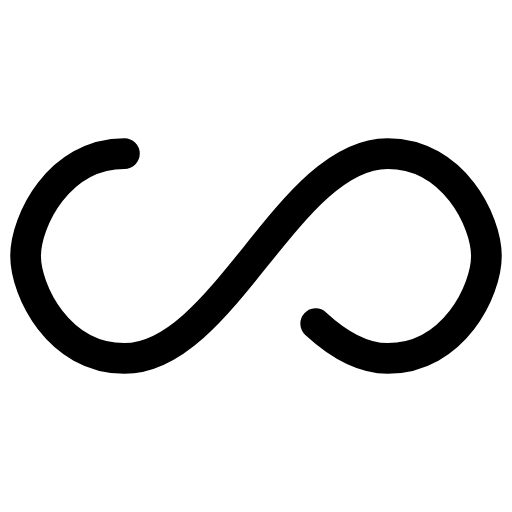
t = 0.00 s
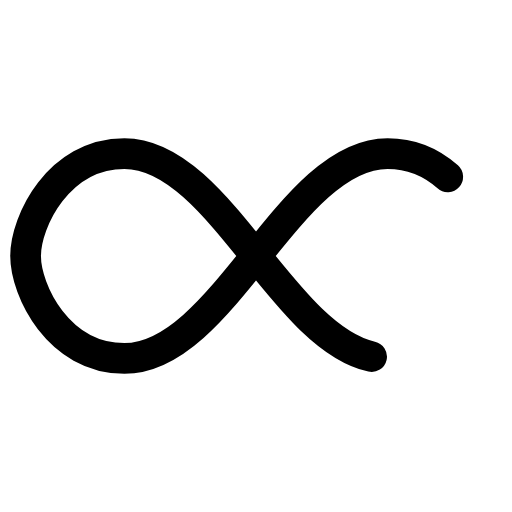
t = 0.50 s
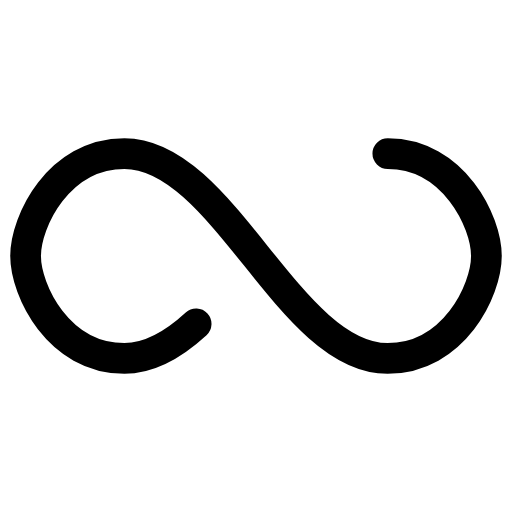
t = 1.00 s
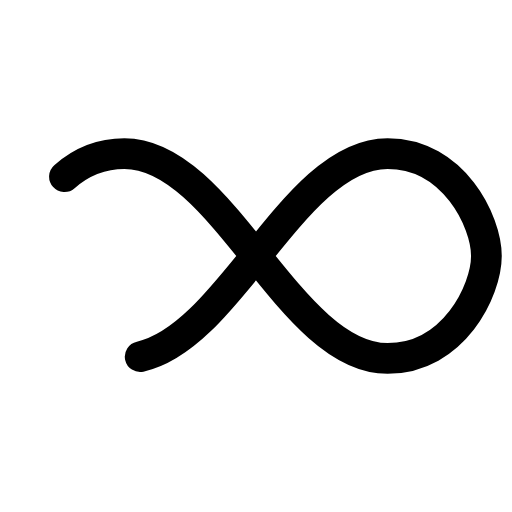
t = 1.50 s

The animated SVG that drew these frames (rendered in a browser with its animation timeline set to each time). Animation: 1 SMIL element (animate=1); one cycle of 2.00 s, repeats indefinitely.

<?xml version="1.0" encoding="utf-8"?>
<svg xmlns="http://www.w3.org/2000/svg" xmlns:xlink="http://www.w3.org/1999/xlink" style="margin: auto; background: none; display: block; shape-rendering: auto;" width="200px" height="200px" viewBox="0 0 100 100" preserveAspectRatio="xMidYMid">
<path fill="none" stroke="#000000" stroke-width="6" stroke-dasharray="205.271142578125 51.317785644531256" d="M24.3 30C11.4 30 5 43.3 5 50s6.4 20 19.3 20c19.3 0 32.1-40 51.4-40 C88.6 30 95 43.3 95 50s-6.4 20-19.3 20C56.4 70 43.6 30 24.3 30z" stroke-linecap="round" style="transform:scale(1);transform-origin:50px 50px">
  <animate attributeName="stroke-dashoffset" repeatCount="indefinite" dur="2s" keyTimes="0;1" values="0;256.58892822265625"></animate>
</path>
<!-- [ldio] generated by https://loading.io/ --></svg>
